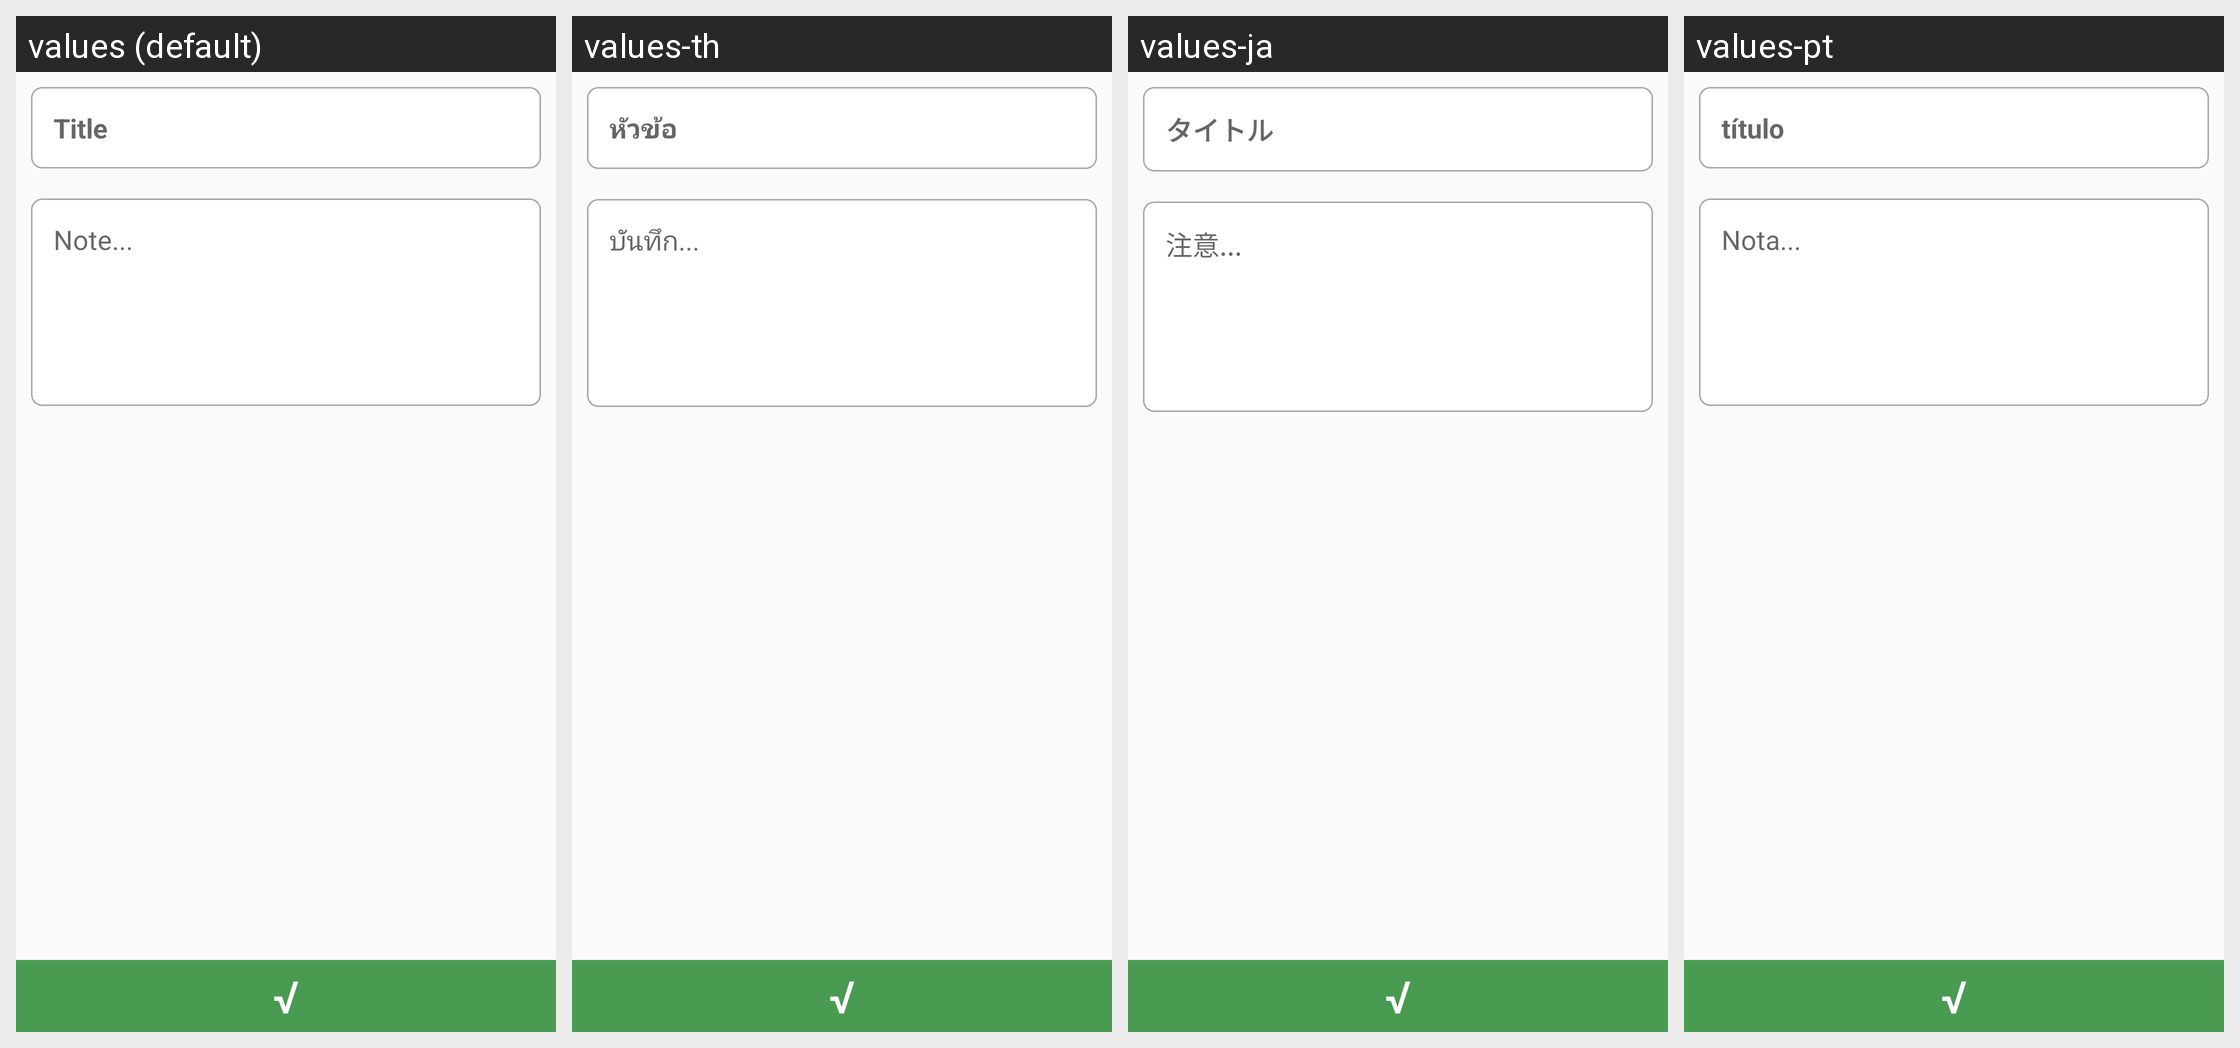

The same Android screen rendered under several of its app's locales, left to right. List the strings drawn on it with the default value and each locale's translation.
Android screen res/layout/activity_add.xml rendered under 4 locales, left to right: values (default), values-th, values-ja, values-pt. Device: Nexus 5 (rendered at 1080×1920; each locale shown at half size, 540×960, under a caption strip naming it); theme AppTheme0.
Other locales in the repository, not shown: values-it, values-ko.
Strings drawn on this screen, with the default value and each locale's value (text and hints the layout hard-codes, and strings that could not be matched under every locale, appear in the picture but are not listed):

title
  values: Title
  values-th: หัวข้อ
  values-ja: タイトル
  values-pt: título

note
  values: Note...
  values-th: บันทึก...
  values-ja: 注意...
  values-pt: Nota...
